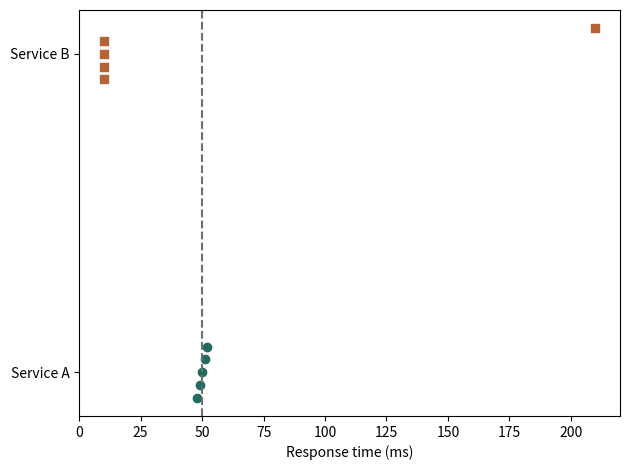

Recreate this plot in Python.
# Copyright © 2026 Christopher Snow
# Invented data. See the lesson for assumptions and interpretation.
import numpy as np
import matplotlib.pyplot as plt
a = np.array([48, 49, 50, 51, 52])
b = np.array([10, 10, 10, 10, 210])
print("Means (ms):", a.mean(), b.mean())
print("Medians (ms):", np.median(a), np.median(b))
plt.scatter(a, np.linspace(-.08, .08, len(a)), label="A", color="#236b60")
plt.scatter(b, 1 + np.linspace(-.08, .08, len(b)), label="B", marker="s", color="#b36335")
plt.axvline(a.mean(), linestyle="--", color="#68736e")
plt.yticks([0, 1], ["Service A", "Service B"]); plt.xlabel("Response time (ms)")
plt.tight_layout()
